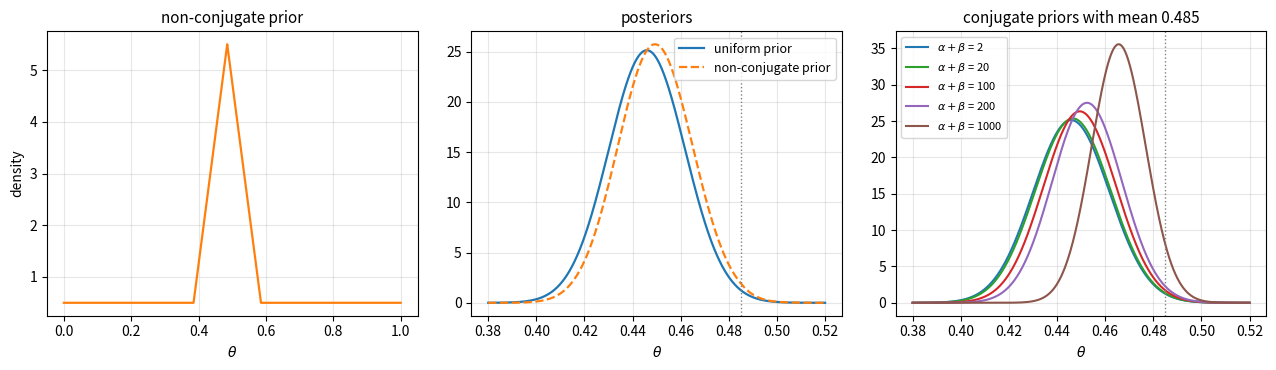

Recreate this plot in Python.
"""Placenta previa example: 437 girls in 980 births under a uniform, a non-conjugate and conjugate priors."""

import numpy as np
import matplotlib.pyplot as plt
from scipy import stats

y, n = 437, 980
t = np.linspace(0, 1, 20001)

# non-conjugate prior: half of the mass uniform on [0, 1], half triangular on [0.385, 0.585]
tri = np.clip(1 - np.abs(t - 0.485) / 0.1, 0, None)
tri /= np.trapezoid(tri, t)
prior = 0.5 + 0.5 * tri
post = prior * stats.binom.pmf(y, n, t)
post /= np.trapezoid(post, t)

fig, axes = plt.subplots(1, 3, figsize=(13, 3.8))
axes[0].plot(t, prior, color="C1", lw=1.6)
axes[0].set_title("non-conjugate prior", fontsize=11)
axes[0].set_xlabel(r"$\theta$")
axes[0].set_ylabel("density")

zoom = (t > 0.38) & (t < 0.52)
axes[1].plot(t[zoom], stats.beta(y + 1, n - y + 1).pdf(t[zoom]), color="C0", lw=1.6, label="uniform prior")
axes[1].plot(t[zoom], post[zoom], color="C1", lw=1.6, ls="--", label="non-conjugate prior")
axes[1].axvline(0.485, color="0.5", ls=":", lw=1)
axes[1].set_title("posteriors", fontsize=11)
axes[1].set_xlabel(r"$\theta$")
axes[1].legend(fontsize=9)

for s, c in zip([2, 20, 100, 200, 1000], ["C0", "C2", "C3", "C4", "C5"]):
    d = stats.beta(0.485 * s + y, 0.515 * s + n - y)
    axes[2].plot(t[zoom], d.pdf(t[zoom]), color=c, lw=1.5, label=rf"$\alpha+\beta$ = {s}")
axes[2].axvline(0.485, color="0.5", ls=":", lw=1)
axes[2].set_title("conjugate priors with mean 0.485", fontsize=11)
axes[2].set_xlabel(r"$\theta$")
axes[2].legend(fontsize=8)
for ax in axes:
    ax.grid(alpha=0.3)
fig.tight_layout()
